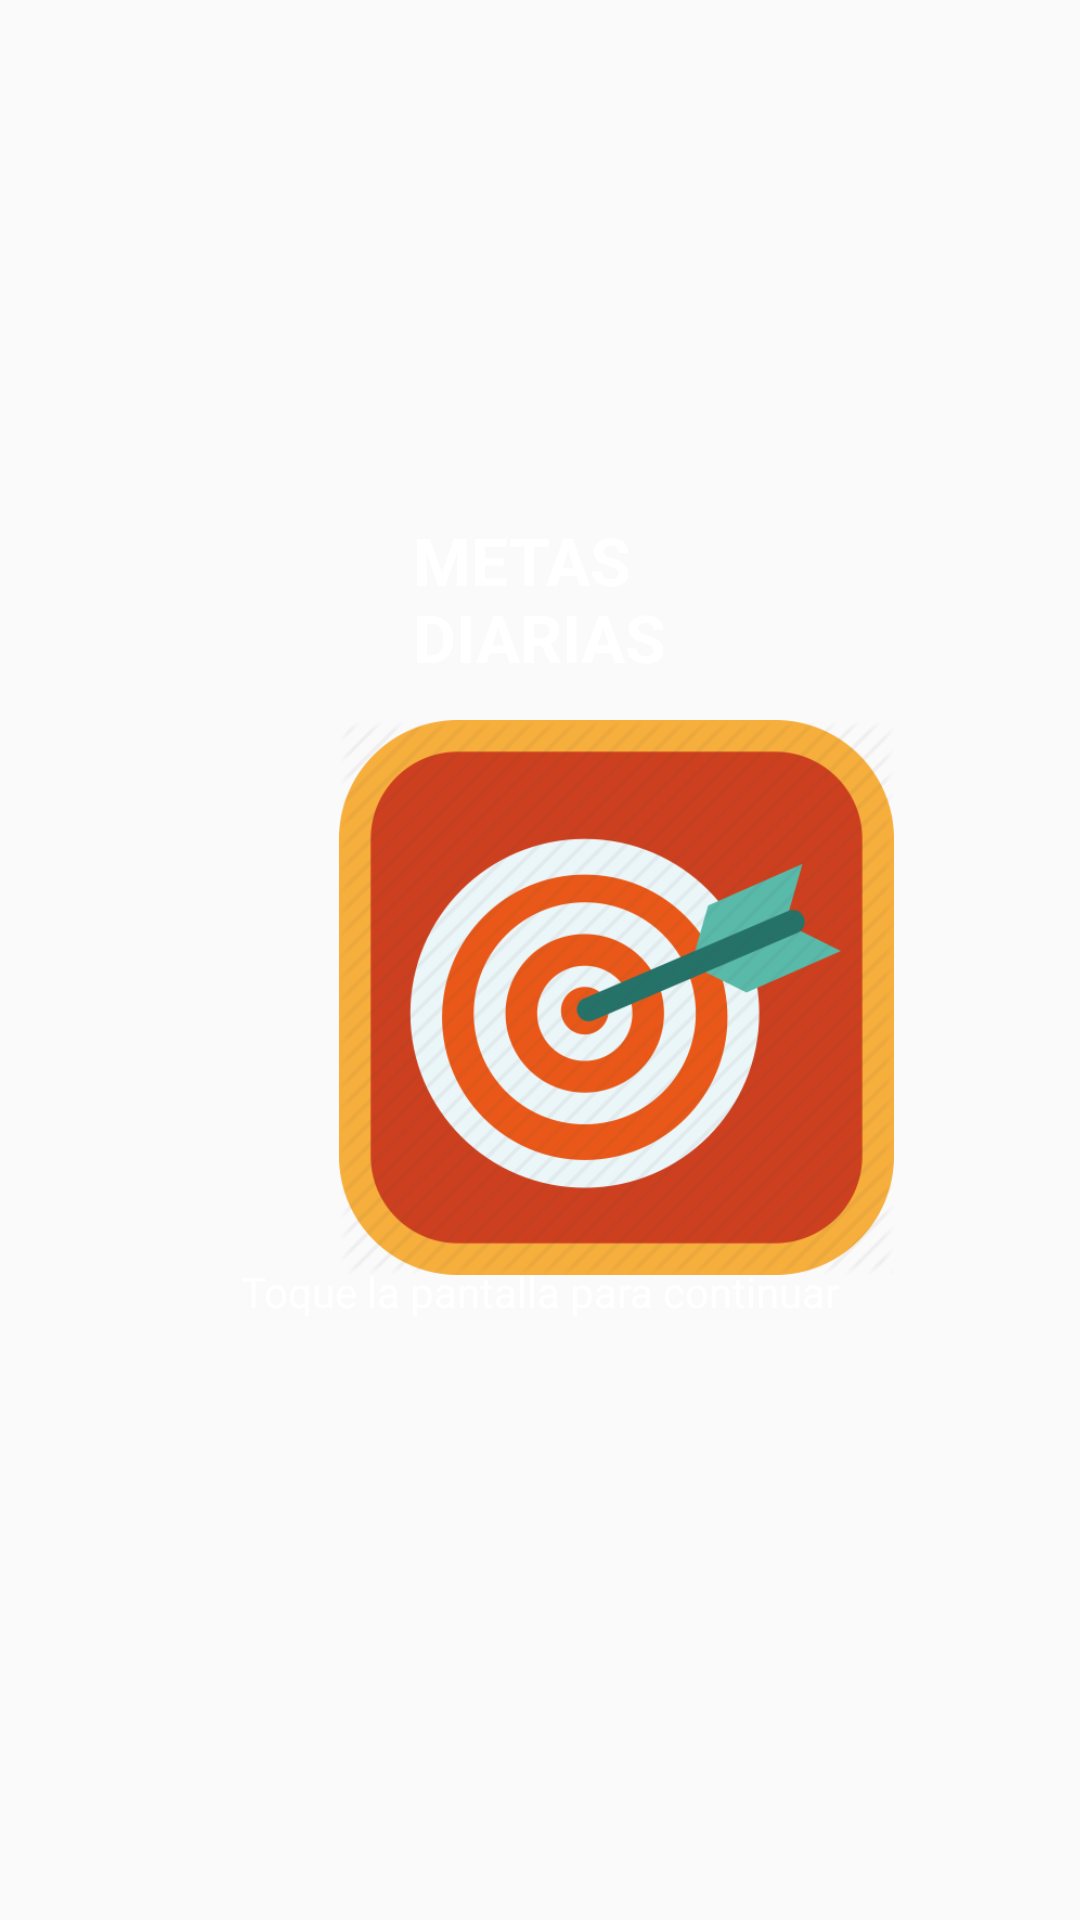

This screen was rendered from an Android layout file. Write that file and the resources it references.
<!-- AndroidManifest.xml: application theme AppTheme -->
<!-- res/layout/activity_main.xml -->
<?xml version="1.0" encoding="utf-8"?>
<androidx.constraintlayout.widget.ConstraintLayout xmlns:android="http://schemas.android.com/apk/res/android"
    xmlns:app="http://schemas.android.com/apk/res-auto"
    xmlns:tools="http://schemas.android.com/tools"
    android:id="@+id/linearLayout"
    android:layout_width="match_parent"
    android:layout_height="match_parent"
    android:background="@color/colorDeFondo"
    android:orientation="vertical">

    <TextView
        android:id="@+id/nombreAppMayus"
        android:layout_width="wrap_content"
        android:layout_height="wrap_content"
        android:layout_marginStart="177dp"
        android:layout_marginTop="172dp"
        android:layout_marginEnd="177dp"
        android:text="@string/nombreAppMayus"
        android:textAppearance="@style/TextAppearance.AppCompat.Large"
        android:textColor="#FFFFFF"
        android:textColorHighlight="#FFFFFF"
        android:textColorHint="#FFFFFF"
        android:textColorLink="#FFFFFF"
        android:textStyle="bold"
        app:layout_constraintEnd_toEndOf="parent"
        app:layout_constraintStart_toStartOf="parent"
        app:layout_constraintTop_toTopOf="parent" />

    <TextView
        android:id="@+id/toquePantalla"
        android:layout_width="wrap_content"
        android:layout_height="wrap_content"
        android:layout_marginStart="177dp"
        android:layout_marginEnd="177dp"
        android:layout_marginBottom="200dp"
        android:text="@string/toquePantalla"
        android:textColor="#FFFFFF"
        android:textColorHighlight="#FFFFFF"
        android:textColorHint="#FFFFFF"
        android:textColorLink="#FFFFFF"
        app:layout_constraintBottom_toBottomOf="parent"
        app:layout_constraintEnd_toEndOf="parent"
        app:layout_constraintStart_toStartOf="parent" />

    <ImageView
        android:id="@+id/imageView"
        android:layout_width="185dp"
        android:layout_height="185dp"
        android:layout_marginStart="113dp"
        android:layout_marginTop="13dp"
        android:layout_marginEnd="113dp"
        android:contentDescription="@string/logoDescripcion"
        app:layout_constraintEnd_toEndOf="parent"
        app:layout_constraintHorizontal_bias="0.0"
        app:layout_constraintStart_toStartOf="parent"
        app:layout_constraintTop_toBottomOf="@+id/nombreAppMayus"
        app:srcCompat="@drawable/applogo" />

</androidx.constraintlayout.widget.ConstraintLayout>
<!-- resources referenced by this layout -->
<resources>
  <!-- drawable applogo: png bitmap (drawable, 41284 bytes) -->
  <string name="logoDescripcion">Este es el Logo de la aplicacion</string>
  <string name="nombreAppMayus">METAS \nDIARIAS</string>
  <string name="toquePantalla">Toque la pantalla para continuar</string>
  <style name="AppTheme" parent="Theme.AppCompat.Light.NoActionBar">
      </style>
</resources>
